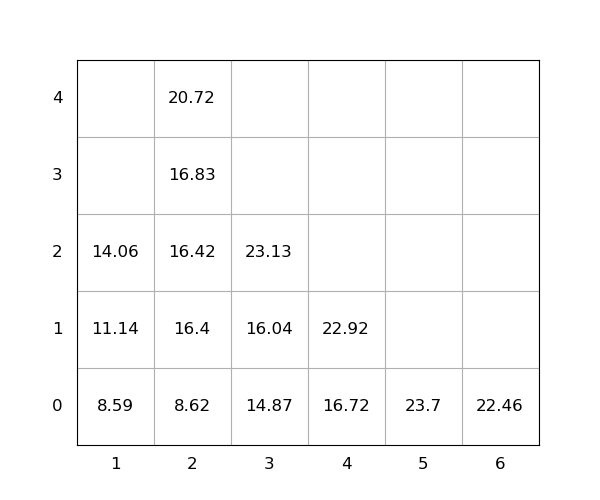

Values plotted in this chart, from the file beside it:
idx, loc_x, loc_y, loc_z, weight, seq, emerg, reloc, size(ft)
1, 5, 0, 0, 23.7, 1, 0, 0, 20
2, 4, 0, 0, 16.72, 2, 0, 0, 20
3, 4, 0, 1, 22.92, 3, 0, 0, 20
4, 6, 0, 0, 22.46, 4, 0, 0, 20
5, 2, 0, 0, 8.62, 5, 0, 0, 20
6, 3, 0, 0, 14.87, 6, 0, 0, 20
7, 2, 0, 1, 16.4, 7, 0, 0, 20
8, 3, 0, 1, 16.04, 8, 0, 0, 20
9, 1, 0, 0, 8.59, 9, 0, 0, 20
10, 2, 0, 2, 16.42, 10, 0, 0, 20
11, 1, 0, 1, 11.14, 11, 0, 0, 20
12, 3, 0, 2, 23.13, 12, 0, 0, 20
13, 2, 0, 3, 16.83, 13, 0, 0, 20
14, 2, 0, 4, 20.72, 14, 0, 0, 20
15, 1, 0, 2, 14.06, 15, 0, 0, 20
